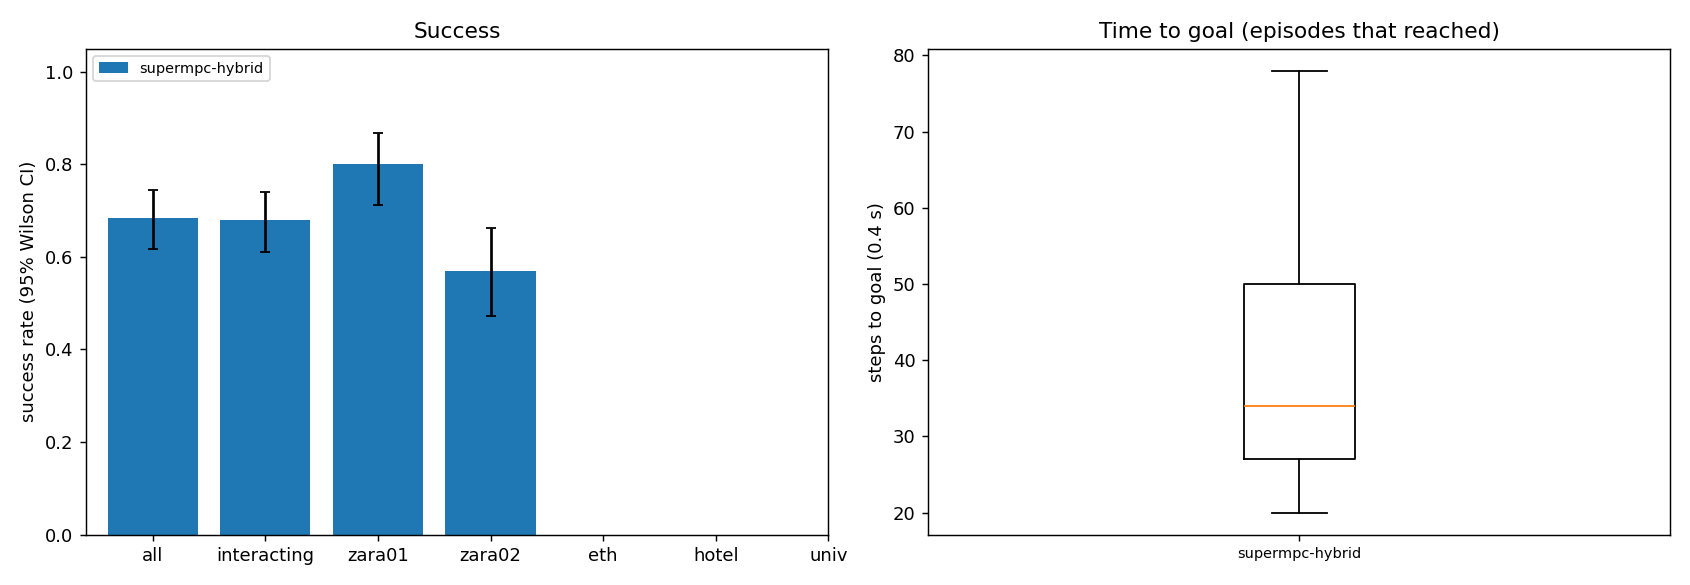

The data file committed next to this chart (first rows):
scene, episode, frame, start_x, start_y, goal_x, goal_y, path_peds, surge, planner, success, reached, collisions, coll_tracked, coll_untracked, coll_stopped, steps, min_clearance, coverage, solve_ms, failures, slack_steps, unseen_slack_steps, coll_spawn
zara01, 6, 5751, -7.0, 14.02, 5.0, 14.02, 5, 0, supermpc-hybrid, 1, 1, 0, 0, 0, 0, 23, 0.7474, 0.7273, 64.83, 0, 1, 5, 0
zara01, 0, 4981, -7.0, 13, 5.0, 13, 10, 0, supermpc-hybrid, 1, 1, 0, 0, 0, 0, 25, 4.583, nan, 78.65, 0, 0, 6, 0
zara01, 12, 7311, 5.0, 11.66, -7.0, 11.66, 6, 0, supermpc-hybrid, 1, 1, 0, 0, 0, 0, 24, 0.6709, 0.2417, 73.98, 0, 1, 5, 0
zara01, 8, 8041, -7.0, 11.23, 5.0, 11.23, 0, 0, supermpc-hybrid, 1, 1, 0, 0, 0, 0, 26, 2.314, 0.0, 69.7, 0, 0, 5, 0
zara01, 3, 7851, -7.0, 15.69, 5.0, 15.69, 5, 0, supermpc-hybrid, 1, 1, 0, 0, 0, 0, 24, 2.098, 0.4118, 88.03, 0, 0, 3, 0
zara01, 2, 5951, 5.0, 10.42, -7.0, 10.42, 9, 0, supermpc-hybrid, 1, 1, 0, 0, 0, 0, 25, 0.8275, 0.9375, 97.11, 0, 1, 3, 0
zara01, 9, 8041, 5.0, 12.9, -7.0, 12.9, 1, 0, supermpc-hybrid, 1, 1, 0, 0, 0, 0, 26, 5.448, nan, 89.61, 0, 0, 5, 0
zara01, 1, 4961, 5.0, 10.17, -7.0, 10.17, 6, 0, supermpc-hybrid, 1, 1, 0, 0, 0, 0, 29, 0.8179, 0.7857, 88.49, 0, 1, 8, 0
zara01, 4, 7631, -7.0, 13.07, 5.0, 13.07, 6, 0, supermpc-hybrid, 1, 1, 0, 0, 0, 0, 30, 1.088, 0.4333, 87.43, 0, 2, 8, 0
zara01, 10, 7851, -7.0, 11.41, 5.0, 11.41, 4, 0, supermpc-hybrid, 1, 1, 0, 0, 0, 0, 32, 1.291, 0.9583, 77.47, 0, 0, 6, 0
zara01, 7, 7341, -7.0, 14.9, 5.0, 14.9, 6, 0, supermpc-hybrid, 1, 1, 0, 0, 0, 0, 37, 0.348, 0.6, 90.77, 0, 10, 12, 0
zara01, 11, 6631, 5.0, 15.2, -7.0, 15.2, 11, 0, supermpc-hybrid, 1, 1, 0, 0, 0, 0, 40, 1.67, 0.5833, 82.25, 0, 0, 7, 0
zara01, 5, 5831, 5.0, 11.65, -7.0, 11.65, 7, 0, supermpc-hybrid, 1, 1, 0, 0, 0, 0, 40, 0.6725, 0.7037, 93.01, 0, 1, 13, 0
zara01, 13, 6191, 5.0, 15.38, -7.0, 15.38, 9, 0, supermpc-hybrid, 1, 1, 0, 0, 0, 0, 23, 0.5435, 0.6, 118.8, 0, 0, 8, 0
zara01, 17, 4621, -7.0, 12.81, 5.0, 12.81, 4, 0, supermpc-hybrid, 1, 1, 0, 0, 0, 0, 28, 1.848, 0.0, 69.23, 0, 0, 9, 0
zara01, 20, 4821, 5.0, 14.15, -7.0, 14.15, 5, 0, supermpc-hybrid, 1, 1, 0, 0, 0, 0, 26, 0.6372, 0.8636, 92.18, 0, 0, 5, 0
zara01, 22, 4761, 5.0, 11.85, -7.0, 11.85, 4, 0, supermpc-hybrid, 1, 1, 0, 0, 0, 0, 24, 0.03464, 1.0, 87.03, 0, 5, 9, 0
zara01, 19, 7021, -7.0, 10.96, 5.0, 10.96, 4, 0, supermpc-hybrid, 1, 1, 0, 0, 0, 0, 27, 0.5272, 0.8846, 98.44, 0, 2, 5, 0
zara01, 18, 6761, 5.0, 12.04, -7.0, 12.04, 9, 0, supermpc-hybrid, 1, 1, 0, 0, 0, 0, 34, 0.777, 0.6667, 93.09, 0, 0, 8, 0
zara01, 16, 6711, 5.0, 11.2, -7.0, 11.2, 12, 0, supermpc-hybrid, 1, 1, 0, 0, 0, 0, 39, 0.9045, 0.7308, 102.6, 0, 4, 8, 0
zara01, 24, 6301, 5.0, 15.03, -7.0, 15.03, 7, 0, supermpc-hybrid, 1, 1, 0, 0, 0, 0, 29, 1.065, 0.5208, 88.16, 0, 0, 4, 0
zara01, 25, 4591, -7.0, 10.76, 5.0, 10.76, 4, 0, supermpc-hybrid, 1, 1, 0, 0, 0, 0, 41, 0.9011, 0.5, 73.11, 0, 1, 10, 0
zara01, 26, 8051, -7.0, 10.37, 5.0, 10.37, 1, 0, supermpc-hybrid, 1, 1, 0, 0, 0, 0, 23, 3.59, nan, 76.42, 0, 0, 3, 0
zara01, 23, 6621, 5.0, 10.54, -7.0, 10.54, 11, 0, supermpc-hybrid, 0, 1, 1, 0, 1, 0, 36, -0.2658, 0.6189, 106.6, 0, 6, 3, 0
zara01, 28, 6011, 5.0, 11.14, -7.0, 11.14, 10, 0, supermpc-hybrid, 1, 1, 0, 0, 0, 0, 25, 1.386, 0.1875, 76.91, 0, 0, 6, 0
zara01, 21, 6161, -7.0, 10.2, 5.0, 10.2, 8, 0, supermpc-hybrid, 0, 1, 1, 1, 0, 0, 52, -0.4784, 0.6436, 108, 0, 11, 13, 0
zara01, 31, 7121, 5.0, 11.3, -7.0, 11.3, 5, 0, supermpc-hybrid, 1, 1, 0, 0, 0, 0, 24, 4.532, nan, 77.56, 0, 0, 7, 0
zara01, 15, 5031, 5.0, 15.41, -7.0, 15.41, 11, 0, supermpc-hybrid, 0, 1, 2, 2, 0, 0, 57, -0.06215, 0.611, 127.1, 0, 11, 12, 0
zara01, 32, 6221, -7.0, 15.87, 5.0, 15.87, 11, 0, supermpc-hybrid, 1, 1, 0, 0, 0, 0, 25, 1.081, 0.7619, 97.9, 0, 0, 6, 0
zara01, 30, 7891, -7.0, 12.96, 5.0, 12.96, 3, 0, supermpc-hybrid, 1, 1, 0, 0, 0, 0, 50, 1.216, 0.641, 77.09, 0, 1, 7, 0
zara01, 35, 5631, 5.0, 10.4, -7.0, 10.4, 9, 0, supermpc-hybrid, 1, 1, 0, 0, 0, 0, 27, 0.8846, 0.2536, 77.06, 0, 0, 4, 0
zara01, 14, 5371, 5.0, 14.04, -7.0, 14.04, 13, 1, supermpc-hybrid, 0, 1, 2, 0, 2, 0, 72, -0.3994, 0.4776, 130.1, 0, 5, 33, 0
zara01, 36, 8031, -7.0, 15.07, 5.0, 15.07, 2, 0, supermpc-hybrid, 0, 1, 4, 0, 5, 1, 28, -0.3052, 0.625, 96.52, 0, 2, 8, 0
zara01, 29, 7411, 5.0, 10.11, -7.0, 10.11, 7, 0, supermpc-hybrid, 1, 1, 0, 0, 0, 0, 46, 0.7727, 0.4946, 120.8, 0, 13, 16, 0
zara01, 38, 7811, -7.0, 14.69, 5.0, 14.69, 7, 0, supermpc-hybrid, 1, 1, 0, 0, 0, 0, 24, 1.9, 0.5294, 92.96, 0, 0, 5, 0
zara01, 33, 5431, 5.0, 12.04, -7.0, 12.04, 14, 1, supermpc-hybrid, 0, 1, 4, 2, 2, 0, 37, -0.3667, 0.4855, 140.6, 0, 7, 14, 0
zara01, 39, 7001, -7.0, 10.9, 5.0, 10.9, 4, 0, supermpc-hybrid, 0, 1, 1, 1, 0, 0, 28, -0.03826, 0.8269, 94.28, 0, 5, 9, 0
zara01, 41, 5021, -7.0, 15.37, 5.0, 15.37, 10, 0, supermpc-hybrid, 1, 1, 0, 0, 0, 0, 28, 1.142, 0.05263, 74.2, 0, 5, 4, 0
zara01, 34, 7291, 5.0, 14.48, -7.0, 14.48, 6, 0, supermpc-hybrid, 1, 1, 0, 0, 0, 0, 49, 0.1713, 0.6642, 104.3, 0, 5, 11, 0
zara01, 27, 5211, 5.0, 15.37, -7.0, 15.37, 21, 1, supermpc-hybrid, 0, 1, 2, 2, 0, 0, 53, -0.3015, 0.6653, 169.6, 0, 16, 19, 0
zara01, 44, 7991, 5.0, 12.14, -7.0, 12.14, 0, 0, supermpc-hybrid, 1, 1, 0, 0, 0, 0, 23, 4.241, nan, 74.02, 0, 0, 7, 0
zara01, 42, 6451, 5.0, 12.16, -7.0, 12.16, 10, 0, supermpc-hybrid, 1, 1, 0, 0, 0, 0, 26, 0.939, 0.2812, 104.7, 0, 0, 7, 0
zara01, 43, 4631, 5.0, 15.99, -7.0, 15.99, 6, 0, supermpc-hybrid, 0, 1, 1, 1, 0, 0, 30, -0.2215, 0.6447, 96.2, 0, 8, 9, 0
zara01, 37, 5381, -7.0, 13.27, 5.0, 13.27, 16, 1, supermpc-hybrid, 1, 1, 0, 0, 0, 0, 54, 1.235, 0.9298, 115.4, 0, 4, 11, 0
zara01, 48, 4521, -7.0, 10.69, 5.0, 10.69, 4, 0, supermpc-hybrid, 1, 1, 0, 0, 0, 0, 29, 1.524, 0.5, 72.21, 0, 0, 8, 0
zara01, 49, 4641, 5.0, 13.82, -7.0, 13.82, 4, 0, supermpc-hybrid, 0, 1, 2, 2, 0, 0, 28, -0.5543, 0.1282, 83, 0, 5, 7, 0
zara01, 50, 6291, 5.0, 12.11, -7.0, 12.11, 12, 0, supermpc-hybrid, 1, 1, 0, 0, 0, 0, 28, 0.3334, 0.2843, 80.07, 0, 0, 6, 0
zara01, 52, 4891, 5.0, 10.69, -7.0, 10.69, 7, 0, supermpc-hybrid, 1, 1, 0, 0, 0, 0, 26, 0.6331, 0.5556, 76.87, 0, 1, 6, 0
zara01, 45, 5381, -7.0, 15.22, 5.0, 15.22, 15, 1, supermpc-hybrid, 1, 1, 0, 0, 0, 0, 52, 1.21, 0.612, 97.66, 0, 1, 11, 0
zara01, 51, 6821, 5.0, 11.89, -7.0, 11.89, 7, 0, supermpc-hybrid, 1, 1, 0, 0, 0, 0, 33, 0.9, 0.6174, 129.7, 0, 1, 17, 0
zara01, 54, 5951, 5.0, 14.2, -7.0, 14.2, 8, 0, supermpc-hybrid, 1, 1, 0, 0, 0, 0, 29, 1.224, 0.5926, 99.83, 0, 0, 5, 0
zara01, 55, 7771, -7.0, 14.84, 5.0, 14.84, 7, 0, supermpc-hybrid, 1, 1, 0, 0, 0, 0, 29, 1.476, 0.619, 89.4, 0, 0, 7, 0
zara01, 57, 5021, -7.0, 14.81, 5.0, 14.81, 11, 0, supermpc-hybrid, 1, 1, 0, 0, 0, 0, 21, 2.525, 0.0, 84.57, 0, 0, 4, 0
zara01, 46, 5281, 5.0, 12.99, -7.0, 12.99, 20, 1, supermpc-hybrid, 1, 1, 0, 0, 0, 0, 55, 0.6021, 0.6126, 108.4, 0, 1, 10, 0
zara01, 40, 5141, -7.0, 12.66, 5.0, 12.66, 17, 1, supermpc-hybrid, 1, 1, 0, 0, 0, 0, 76, 0.3583, 0.8714, 116.7, 0, 10, 15, 0
zara01, 56, 6261, 5.0, 12.79, -7.0, 12.79, 9, 0, supermpc-hybrid, 1, 1, 0, 0, 0, 0, 28, 0.6213, 0.4, 76.13, 0, 0, 6, 0
zara01, 53, 7791, -7.0, 13.37, 5.0, 13.37, 7, 0, supermpc-hybrid, 1, 1, 0, 0, 0, 0, 40, 0.06144, 0.6812, 120.4, 0, 5, 14, 0
zara01, 60, 4511, 5.0, 12.34, -7.0, 12.34, 6, 0, supermpc-hybrid, 1, 1, 0, 0, 0, 0, 25, 3.383, 0.0, 94.71, 0, 0, 10, 0
zara01, 61, 5001, -7.0, 11.71, 5.0, 11.71, 11, 0, supermpc-hybrid, 1, 1, 0, 0, 0, 0, 27, 2.594, 0.0, 72.42, 0, 0, 6, 0
zara01, 59, 7401, 5.0, 14.74, -7.0, 14.74, 9, 0, supermpc-hybrid, 1, 1, 0, 0, 0, 0, 32, 0.7748, 0.8833, 101.3, 0, 0, 6, 0
... 140 more rows
